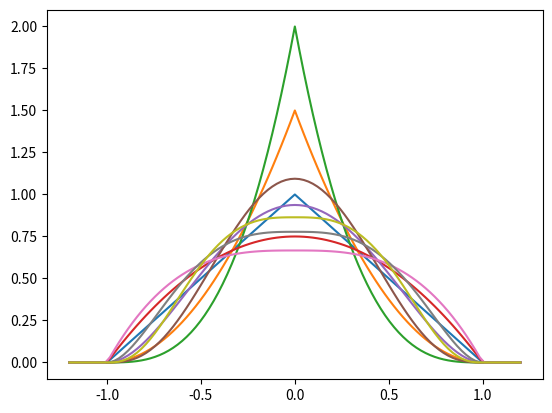

Reproduce this figure in Python.
import numpy as np
import matplotlib.pyplot as plt

def triangular_kernel(u):
    if abs(u) > 1:
        return 0
    return 1-abs(u)


def tricubic_kernel(u):
    if abs(u) > 1:
        return 0
    return 70/81*(1-abs(u)**3)**3


# Precomputed constants to normalize integral to 1
def parametric_kernel(a,b):
    assert a > 0 and a < 4
    assert b > 0 and b < 4
    
    D = {(1,1):1, (1,2):3/2, (2,1):3/4, (2,2):15/16,
         (3,1):2/3, (1,3):2/1, (3,2):7/9, (2,3):35/32,
         (3,3):70/81}
    
    C = D[(a,b)]
    
    def func(u):
        if abs(u) > 1:
            return 0
        return C*(1-abs(u)**a)**b

    return func



if __name__ == '__main__':
    x = np.linspace(-1.2,1.2,101)
#    y1 = [triangular_kernel(i) for i in x]
#    y2 = [tricubic_kernel(i) for i in x]
#    

    
    for a,b in zip([1,1,1,2,2,2,3,3,3],[1,2,3,1,2,3,1,2,3]):
        f = parametric_kernel(a,b)
        y = [f(i) for i in x]
        
        plt.plot(x,y)